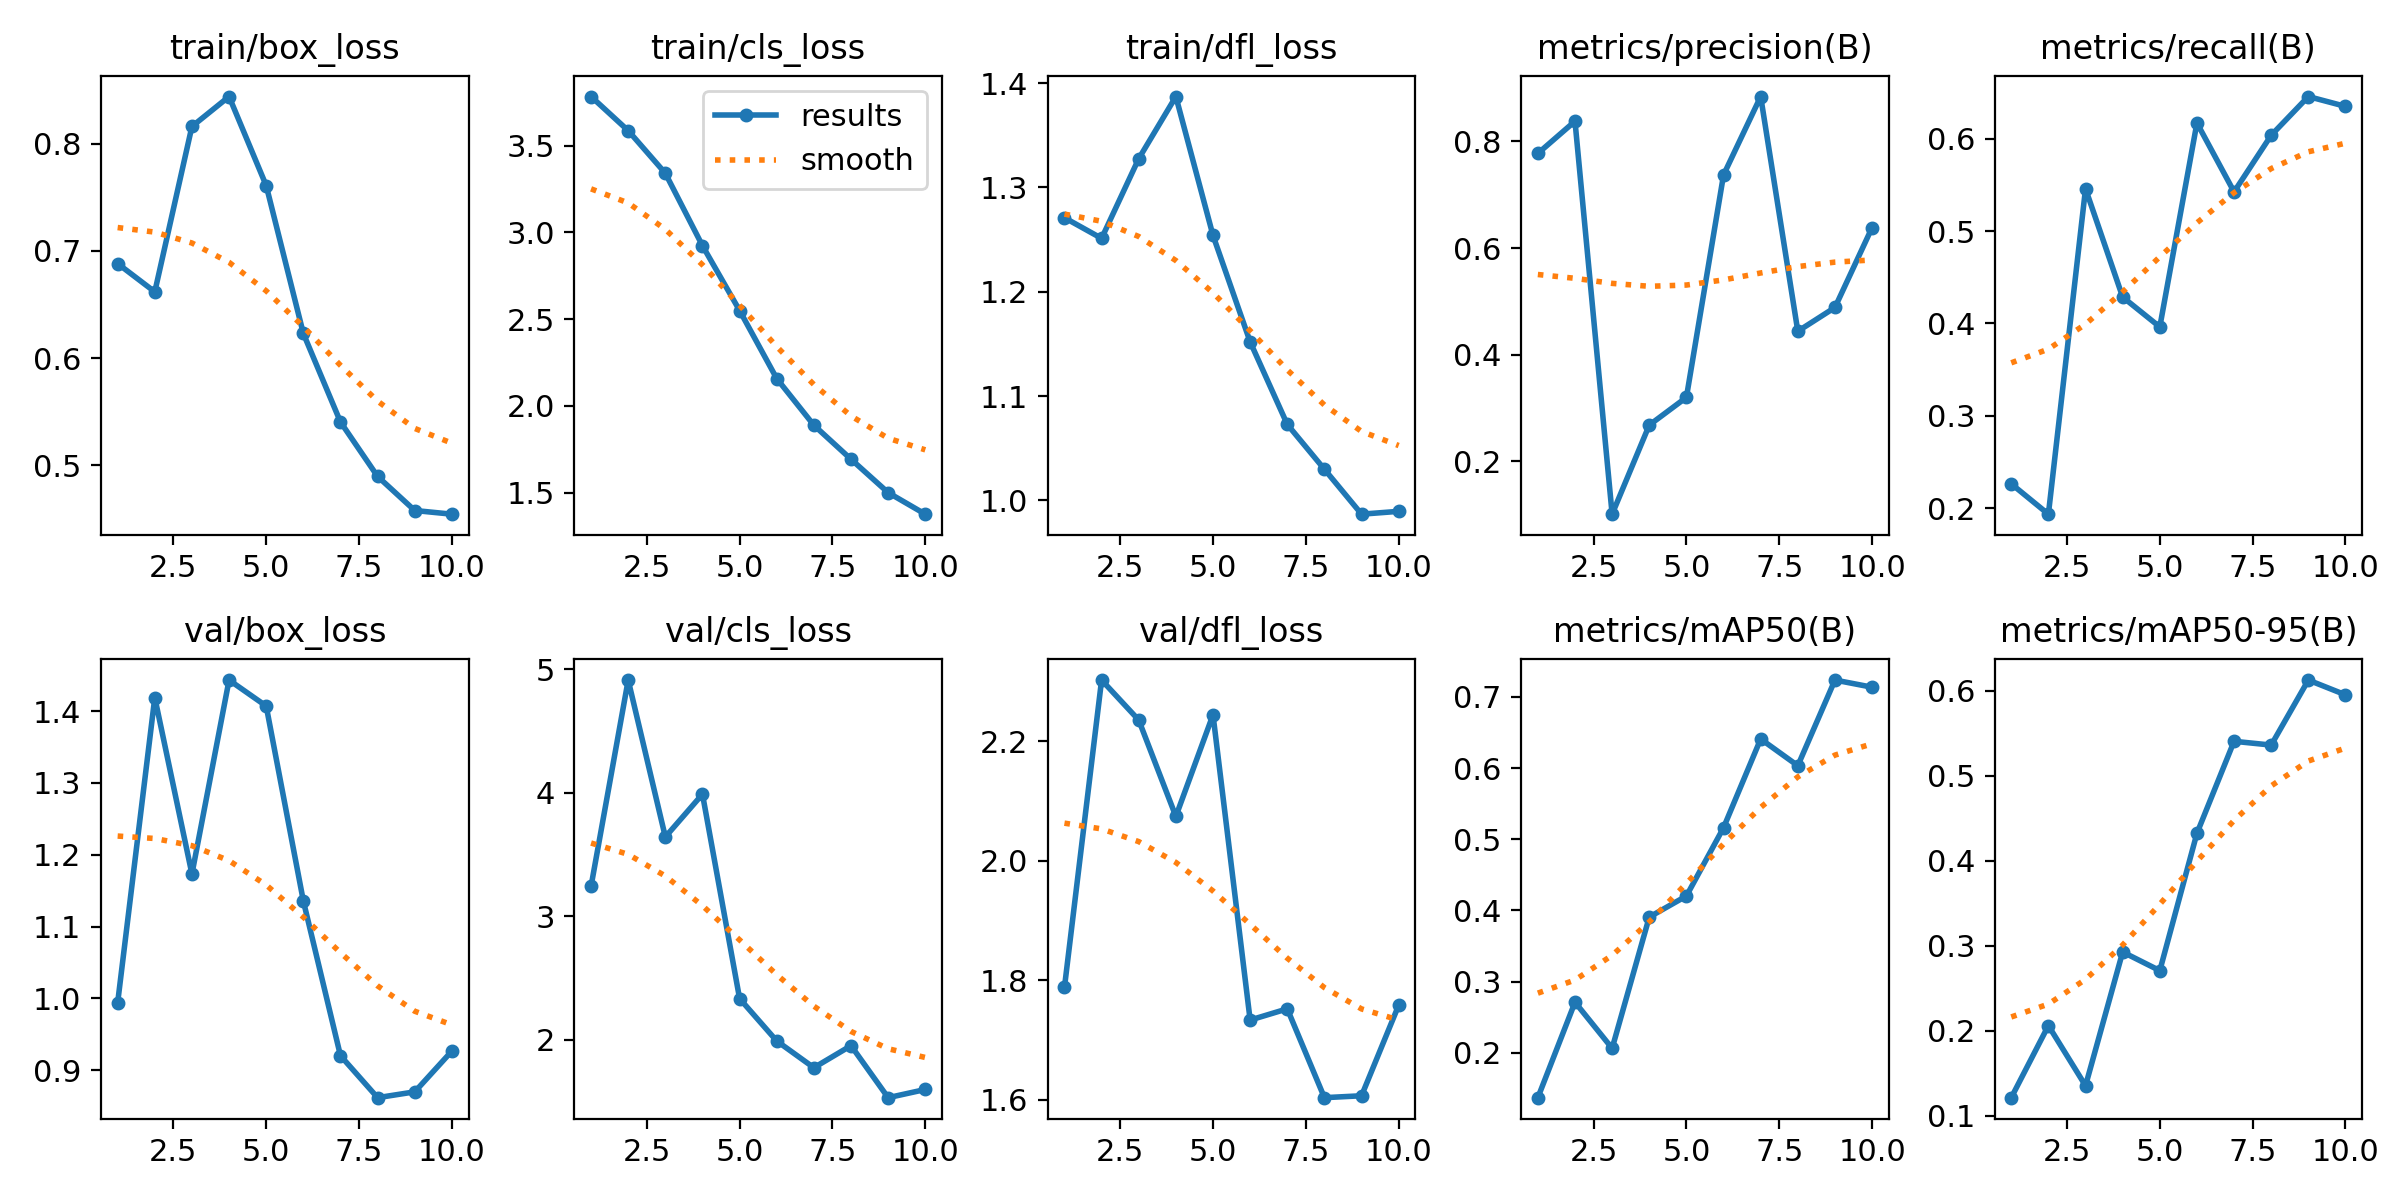

The table this chart was drawn from, first rows:
epoch, train/box_loss, train/cls_loss, train/dfl_loss, metrics/precision(B), metrics/recall(B), metrics/mAP50(B), metrics/mAP50-95(B), val/box_loss, val/cls_loss, val/dfl_loss, lr/pg0, lr/pg1, lr/pg2
1, 0.6882, 3.784, 1.271, 0.7775, 0.2262, 0.1368, 0.1212, 0.9938, 3.242, 1.788, 0.0004688, 0.0004688, 0.0004688
2, 0.6618, 3.587, 1.251, 0.8379, 0.1933, 0.271, 0.2059, 1.419, 4.912, 2.303, 0.0008515, 0.0008515, 0.0008515
3, 0.8162, 3.341, 1.328, 0.1006, 0.5458, 0.2062, 0.1352, 1.173, 3.641, 2.236, 0.00114, 0.00114, 0.00114
4, 0.8441, 2.924, 1.387, 0.2678, 0.4285, 0.3906, 0.2925, 1.443, 3.988, 2.074, 0.001005, 0.001005, 0.001005
5, 0.761, 2.55, 1.254, 0.3197, 0.3962, 0.4202, 0.2706, 1.407, 2.333, 2.245, 0.0008631, 0.0008631, 0.0008631
6, 0.623, 2.157, 1.152, 0.7371, 0.6171, 0.5162, 0.4321, 1.136, 1.989, 1.733, 0.0007216, 0.0007216, 0.0007216
7, 0.5403, 1.888, 1.073, 0.8842, 0.5425, 0.6409, 0.5403, 0.9201, 1.773, 1.752, 0.0005802, 0.0005802, 0.0005802
8, 0.4895, 1.692, 1.03, 0.4438, 0.6038, 0.6033, 0.5359, 0.8617, 1.952, 1.603, 0.0004387, 0.0004387, 0.0004387
9, 0.4577, 1.499, 0.9867, 0.4884, 0.6458, 0.7237, 0.6123, 0.8698, 1.53, 1.607, 0.0002972, 0.0002972, 0.0002972
10, 0.4543, 1.375, 0.9895, 0.6384, 0.6351, 0.7136, 0.5949, 0.9266, 1.597, 1.758, 0.0001558, 0.0001558, 0.0001558
